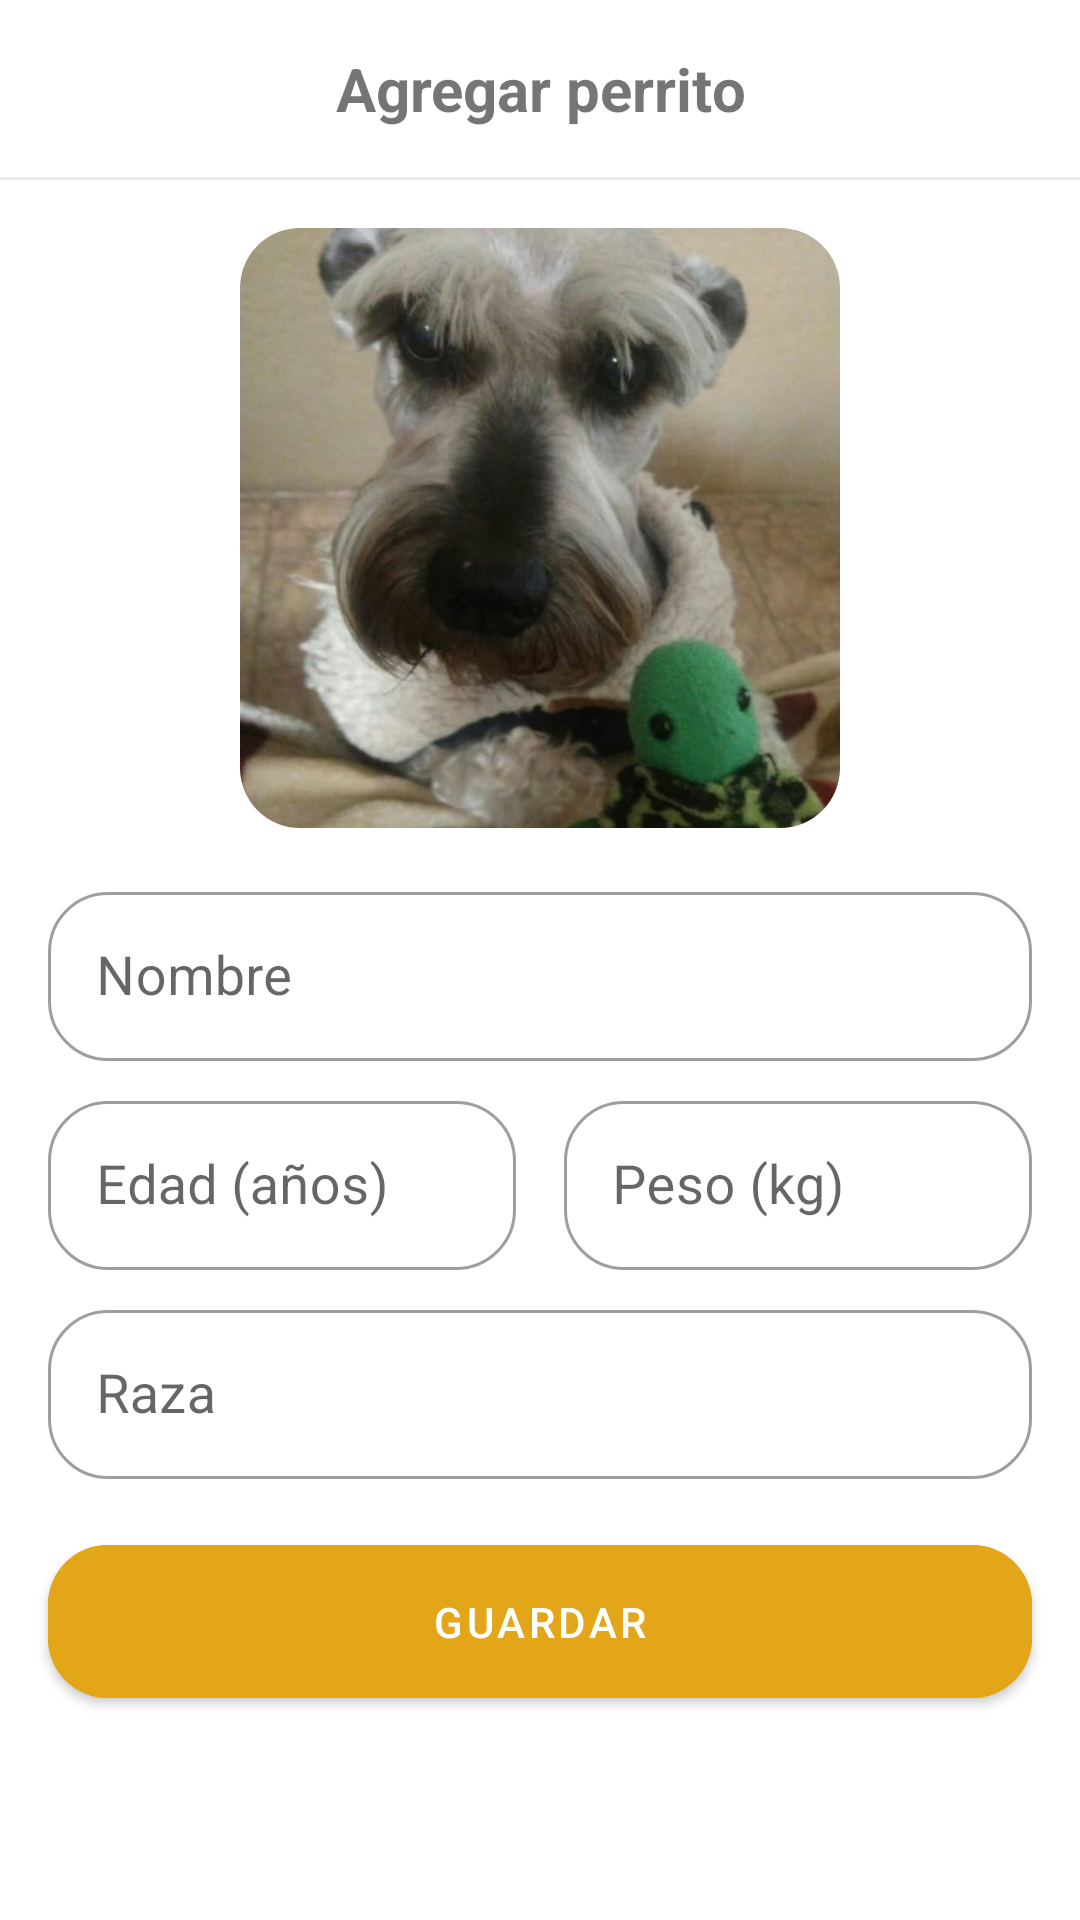

Layout XML and referenced resources for this Android screen:
<!-- AndroidManifest.xml: application theme Theme.AristiComp -->
<!-- res/layout/fragment_owner_new_pet.xml -->
<?xml version="1.0" encoding="utf-8"?>
<androidx.constraintlayout.widget.ConstraintLayout xmlns:android="http://schemas.android.com/apk/res/android"
    xmlns:tools="http://schemas.android.com/tools"
    android:layout_width="match_parent"
    android:layout_height="match_parent"
    xmlns:app="http://schemas.android.com/apk/res-auto"
    tools:context=".owner.ui.pets.new_pet.OwnerNewPetFragment">

    <LinearLayout
        android:id="@+id/llToolbar"
        android:layout_width="match_parent"
        android:layout_height="wrap_content"
        android:orientation="vertical"
        android:visibility="visible"
        app:layout_constraintEnd_toEndOf="parent"
        app:layout_constraintStart_toStartOf="parent"
        app:layout_constraintTop_toTopOf="parent">

        <TextView
            android:id="@+id/tvHeader"
            android:layout_width="match_parent"
            android:layout_height="wrap_content"
            android:padding="16dp"
            android:text="@string/owner_pets__new_pet_header"
            android:textStyle="bold"
            android:gravity="center"
            android:textSize="20sp"
            app:layout_constraintEnd_toEndOf="parent"
            app:layout_constraintStart_toStartOf="parent"
            app:layout_constraintTop_toTopOf="parent" />

        <View
            android:layout_width="fill_parent"
            android:layout_height="1dp"
            android:background="@color/color_border"/>

    </LinearLayout>

    <ImageView
        android:id="@+id/mbBack"
        android:layout_width="32dp"
        android:layout_height="32dp"
        android:layout_marginTop="16dp"
        android:contentDescription="@string/content_description"
        android:scaleType="fitXY"
        android:src="@drawable/ic_back"
        android:background="@drawable/asset_ripple_circle"
        app:tint="?android:attr/textColorPrimary"
        app:layout_constraintEnd_toEndOf="parent"
        app:layout_constraintHorizontal_bias="0.046"
        app:layout_constraintStart_toStartOf="parent"
        app:layout_constraintTop_toTopOf="parent" />

    <com.google.android.material.imageview.ShapeableImageView
        android:id="@+id/ivImage"
        android:layout_width="200dp"
        android:layout_height="200dp"
        android:layout_marginTop="16dp"
        android:src="@drawable/mechita"
        android:scaleType="centerCrop"
        app:shapeAppearanceOverlay="@style/Theme.AristiComp.Rounded_10"
        app:layout_constraintTop_toBottomOf="@id/llToolbar"
        app:layout_constraintEnd_toEndOf="parent"
        app:layout_constraintStart_toStartOf="parent"/>

    <ImageView
        android:id="@+id/ivCamera"
        android:layout_width="wrap_content"
        android:layout_height="wrap_content"
        android:layout_margin="12dp"
        android:src="@drawable/ic_camera"
        app:layout_constraintEnd_toEndOf="@id/ivImage"
        app:layout_constraintBottom_toBottomOf="@id/ivImage"/>

    <com.google.android.material.textfield.TextInputLayout
        android:id="@+id/tilName"
        style="@style/Widget.MaterialComponents.TextInputLayout.OutlinedBox"
        android:layout_width="match_parent"
        android:layout_height="wrap_content"
        android:layout_marginHorizontal="16dp"
        android:layout_marginTop="16dp"
        android:hint="@string/owner_pets__new_pet_name_hint"
        app:boxCornerRadiusTopStart="20dp"
        app:boxCornerRadiusBottomEnd="20dp"
        app:boxCornerRadiusBottomStart="20dp"
        app:boxCornerRadiusTopEnd="20dp"
        app:layout_constraintEnd_toEndOf="parent"
        app:layout_constraintStart_toStartOf="parent"
        app:layout_constraintTop_toBottomOf="@id/ivImage">

        <com.google.android.material.textfield.TextInputEditText
            android:id="@+id/etName"
            android:layout_width="match_parent"
            android:layout_height="wrap_content"
            android:inputType="textCapSentences"
            android:maxLength="16"
            android:padding="16dp"
            android:textSize="18sp" />
    </com.google.android.material.textfield.TextInputLayout>

    <com.google.android.material.textfield.TextInputLayout
        android:id="@+id/tilAge"
        style="@style/Widget.MaterialComponents.TextInputLayout.OutlinedBox"
        android:layout_width="0dp"
        android:layout_height="wrap_content"
        android:layout_marginHorizontal="16dp"
        android:layout_marginTop="8dp"
        android:hint="@string/owner_pets__new_pet_age_hint"
        app:boxCornerRadiusTopStart="20dp"
        app:boxCornerRadiusBottomEnd="20dp"
        app:boxCornerRadiusBottomStart="20dp"
        app:boxCornerRadiusTopEnd="20dp"
        app:layout_constraintStart_toStartOf="parent"
        app:layout_constraintEnd_toStartOf="@id/tilWeight"
        app:layout_constraintTop_toBottomOf="@id/tilName">

        <com.google.android.material.textfield.TextInputEditText
            android:id="@+id/etAge"
            android:layout_width="match_parent"
            android:layout_height="wrap_content"
            android:inputType="number"
            android:maxLength="2"
            android:padding="16dp"
            android:textSize="18sp" />
    </com.google.android.material.textfield.TextInputLayout>

    <com.google.android.material.textfield.TextInputLayout
        android:id="@+id/tilWeight"
        style="@style/Widget.MaterialComponents.TextInputLayout.OutlinedBox"
        android:layout_width="0dp"
        android:layout_height="wrap_content"
        android:layout_marginEnd="16dp"
        android:layout_marginTop="8dp"
        android:hint="@string/owner_pets__new_pet_weight_hint"
        app:boxCornerRadiusTopStart="20dp"
        app:boxCornerRadiusBottomEnd="20dp"
        app:boxCornerRadiusBottomStart="20dp"
        app:boxCornerRadiusTopEnd="20dp"
        app:layout_constraintEnd_toEndOf="parent"
        app:layout_constraintStart_toEndOf="@id/tilAge"
        app:layout_constraintTop_toBottomOf="@id/tilName">

        <com.google.android.material.textfield.TextInputEditText
            android:id="@+id/etWeight"
            android:layout_width="match_parent"
            android:layout_height="wrap_content"
            android:inputType="numberDecimal"
            android:padding="16dp"
            android:textSize="18sp" />
    </com.google.android.material.textfield.TextInputLayout>

    <com.google.android.material.textfield.TextInputLayout
        android:id="@+id/tilRace"
        style="@style/Widget.MaterialComponents.TextInputLayout.OutlinedBox"
        android:layout_width="match_parent"
        android:layout_height="wrap_content"
        android:layout_marginHorizontal="16dp"
        android:layout_marginTop="8dp"
        android:hint="@string/owner_pets__new_pet_race_hint"
        app:boxCornerRadiusTopStart="20dp"
        app:boxCornerRadiusBottomEnd="20dp"
        app:boxCornerRadiusBottomStart="20dp"
        app:boxCornerRadiusTopEnd="20dp"
        app:layout_constraintEnd_toEndOf="parent"
        app:layout_constraintStart_toStartOf="parent"
        app:layout_constraintTop_toBottomOf="@id/tilAge">

        <com.google.android.material.textfield.TextInputEditText
            android:id="@+id/etRace"
            android:layout_width="match_parent"
            android:layout_height="wrap_content"
            android:inputType="textCapSentences"
            android:maxLength="16"
            android:padding="16dp"
            android:textSize="18sp" />
    </com.google.android.material.textfield.TextInputLayout>

    <com.google.android.material.button.MaterialButton
        android:id="@+id/mbSavePet"
        android:layout_width="match_parent"
        android:layout_height="wrap_content"
        android:layout_marginHorizontal="16dp"
        android:layout_marginTop="16dp"
        android:backgroundTint="@color/yellow"
        android:paddingVertical="16dp"
        android:text="@string/owner_pets__new_pet_save_button"
        android:textColor="@android:color/white"
        app:cornerRadius="20dp"
        app:layout_constraintBottom_toBottomOf="parent"
        app:layout_constraintEnd_toEndOf="parent"
        app:layout_constraintStart_toStartOf="parent"
        app:layout_constraintTop_toBottomOf="@id/tilRace"
        app:layout_constraintVertical_bias="0"/>

    <com.google.android.material.progressindicator.CircularProgressIndicator
        android:id="@+id/pbSavePet"
        style="@style/Theme.AristiComp.CircularProgressIndicator"
        android:layout_width="wrap_content"
        android:layout_height="wrap_content"
        android:indeterminate="true"
        android:visibility="gone"
        app:layout_constraintBottom_toBottomOf="@id/mbSavePet"
        app:layout_constraintEnd_toEndOf="@id/mbSavePet"
        app:layout_constraintStart_toStartOf="@id/mbSavePet"
        app:layout_constraintTop_toTopOf="@id/mbSavePet" />

</androidx.constraintlayout.widget.ConstraintLayout>
<!-- resources referenced by this layout -->
<resources>
  <color name="color_border">#CCE8E6E6</color>
  <color name="yellow">#E2A618</color>
  <!-- drawable mechita: png bitmap (drawable, 826684 bytes) -->
  <string name="content_description">content</string>
  <string name="owner_pets__new_pet_age_hint">Edad (años)</string>
  <string name="owner_pets__new_pet_header">Agregar perrito</string>
  <string name="owner_pets__new_pet_name_hint">Nombre</string>
  <string name="owner_pets__new_pet_race_hint">Raza</string>
  <string name="owner_pets__new_pet_save_button">Guardar</string>
  <string name="owner_pets__new_pet_weight_hint">Peso (kg)</string>
  <style name="Theme.AristiComp.CircularProgressIndicator" parent="Widget.MaterialComponents.CircularProgressIndicator">
          <item name="indicatorSize">32dp</item>
          <item name="indicatorColor">@color/white</item>
          <item name="trackColor">@color/gray</item>
      </style>
  <style name="Theme.AristiComp.Rounded_10">
          <item name="cornerSize">10%</item>
      </style>
  <style name="Theme.AristiComp" parent="Theme.MaterialComponents.DayNight.NoActionBar">
          
          <item name="colorPrimary">@color/yellow</item>
          <item name="colorPrimaryVariant">@color/yellow</item>
          <item name="colorOnPrimary">@color/white</item>
          
          <item name="colorSecondary">@color/yellow</item>
          <item name="colorSecondaryVariant">@color/yellow</item>
          <item name="colorOnSecondary">@color/black</item>
          
          <item name="snackbarStyle">@style/Theme.AristiComp.Snackbar</item>
          
          <item name="android:statusBarColor" tools:targetApi="l">@color/black</item>
          
      </style>
  <color name="white">#FFFFFFFF</color>
  <color name="gray">#989898</color>
  <color name="black">#FF000000</color>
  <style name="Theme.AristiComp.Snackbar" parent="Widget.MaterialComponents.Snackbar">
          <item name="android:layout_margin">0dp</item>
          <item name="cornerSize">0%</item>
      </style>
</resources>
